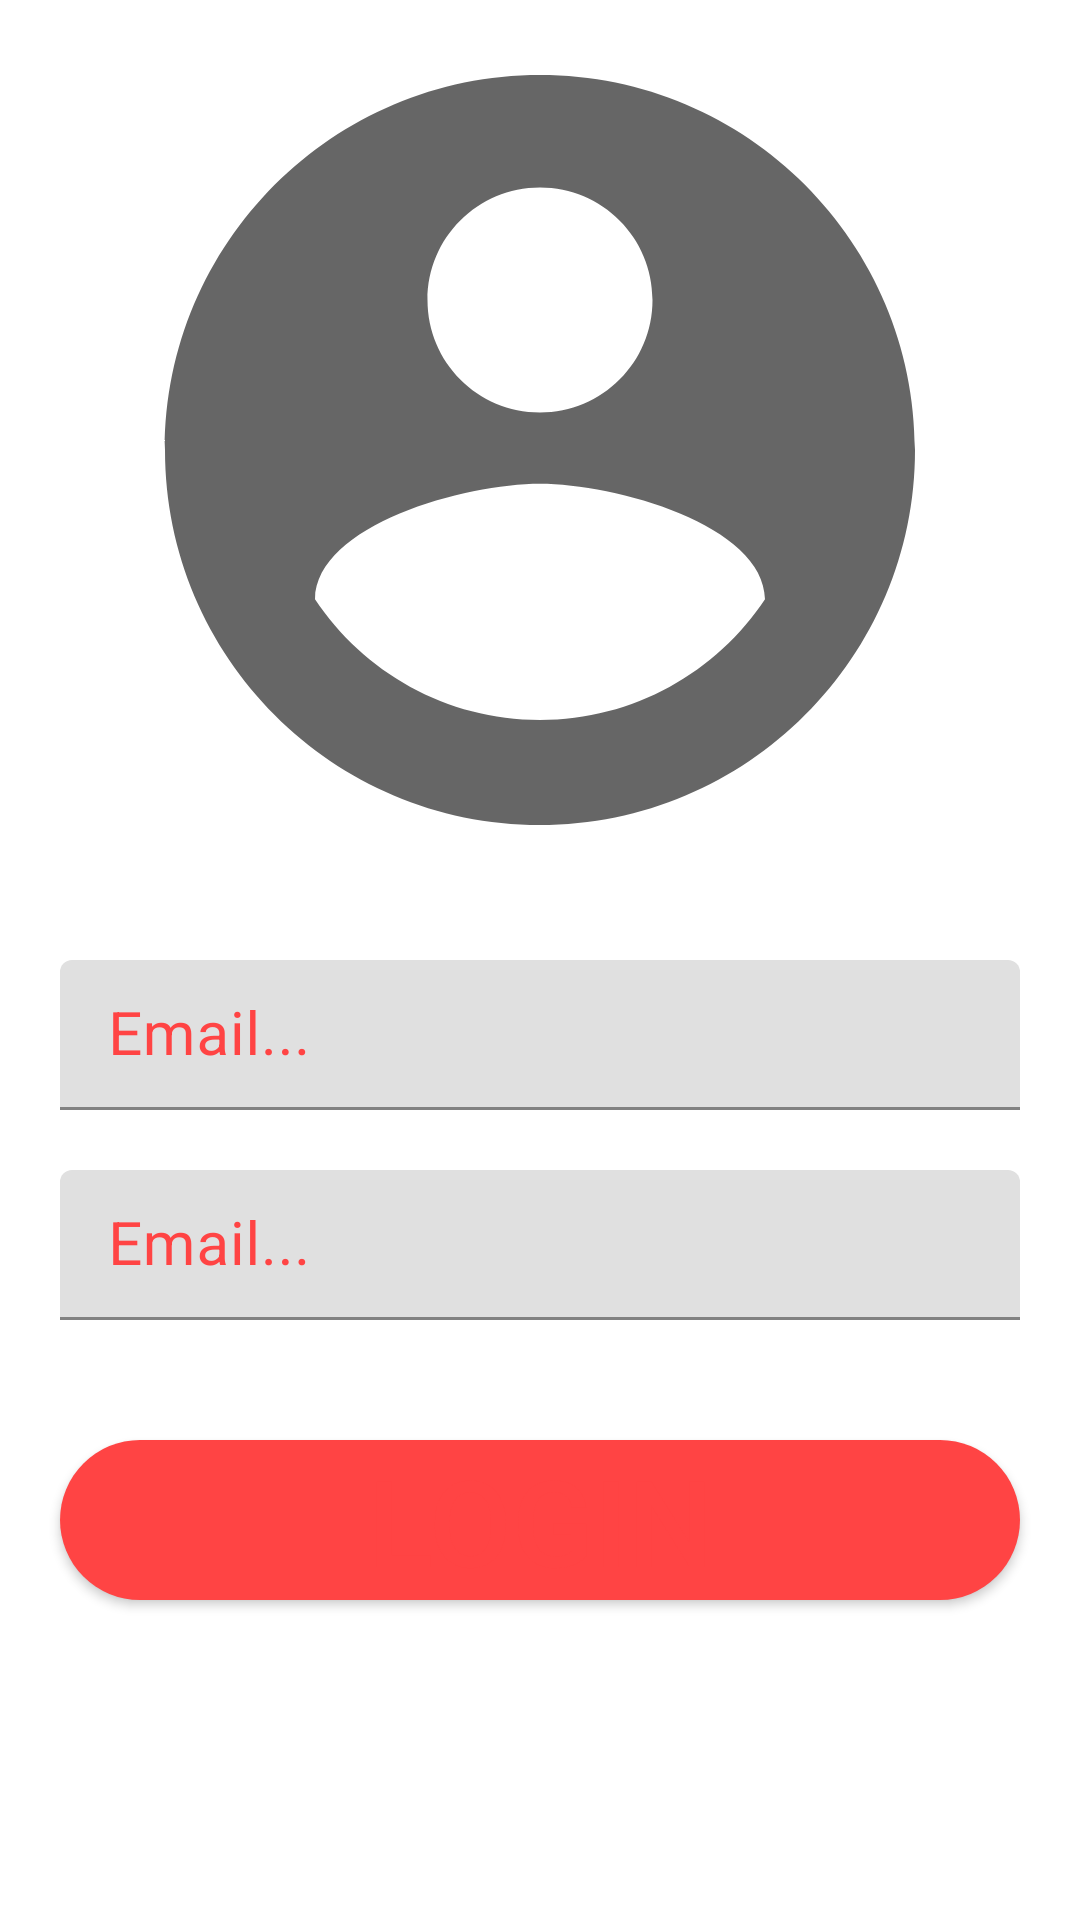

The Android layout XML behind this screen, and the referenced resources:
<!-- AndroidManifest.xml: application theme Theme.Assignment6a -->
<!-- res/layout/activity_loginform.xml -->
<?xml version="1.0" encoding="utf-8"?>
<LinearLayout xmlns:android="http://schemas.android.com/apk/res/android"
    xmlns:app="http://schemas.android.com/apk/res-auto"
    xmlns:tools="http://schemas.android.com/tools"
    android:layout_width="match_parent"
    android:layout_height="match_parent"
    android:orientation="vertical"
    android:layout_marginTop="30dp"
    tools:context=".loginform">
    <ImageView
        android:id="@+id/image1"
        android:layout_width="match_parent"
        android:layout_height="300dp"
        android:src="@drawable/ic_baseline_account"
        />

    <com.google.android.material.textfield.TextInputLayout
        android:layout_width="match_parent"
        android:layout_height="wrap_content"
        android:focusable="true"
        android:focusableInTouchMode="true"
        android:layout_marginTop="20sp"
        android:textColorHint="@android:color/holo_red_light"
        android:layout_marginLeft="20sp"
        android:layout_marginRight="20sp"
        >

        <EditText
            android:id="@+id/Edittext1"
            android:layout_width="match_parent"
            android:layout_height="50dp"
            android:hint="Email..."
            android:textSize="20sp"
            android:inputType="text"
            />

    </com.google.android.material.textfield.TextInputLayout>
    <com.google.android.material.textfield.TextInputLayout
        android:layout_width="match_parent"
        android:layout_height="wrap_content"
        android:focusable="true"
        android:focusableInTouchMode="true"
        android:layout_marginTop="20sp"
        android:textColorHint="@android:color/holo_red_light"
        android:layout_marginLeft="20sp"
        android:layout_marginRight="20sp"
        >

        <EditText
            android:id="@+id/Edittext2"
            android:layout_width="match_parent"
            android:layout_height="50dp"
            android:hint="Email..."
            android:textSize="20sp"
            android:inputType="text"
            />

    </com.google.android.material.textfield.TextInputLayout>
    <Button
        android:layout_width="match_parent"
        android:layout_height="wrap_content"
        android:text="Login"
        android:textSize="40dp"
        android:textColor="@android:color/holo_red_light"
        android:layout_marginTop="40sp"
        android:background="@drawable/roundedshape"
        android:layout_marginLeft="20sp"
        android:layout_marginRight="20sp"/>

</LinearLayout>
<!-- resources referenced by this layout -->
<resources>
  <!-- drawable ic_baseline_account (drawable) -->
  <vector xmlns:android="http://schemas.android.com/apk/res/android"
      android:width="24dp"
      android:height="24dp"
      android:viewportWidth="24"
      android:viewportHeight="24"
      android:tint="?attr/colorControlNormal">
    <path
        android:fillColor="@color/design_default_color_error"
        android:pathData="M12,2C6.48,2 2,6.48 2,12s4.48,10 10,10 10,-4.48 10,-10S17.52,2 12,2zM12,5c1.66,0 3,1.34 3,3s-1.34,3 -3,3 -3,-1.34 -3,-3 1.34,-3 3,-3zM12,19.2c-2.5,0 -4.71,-1.28 -6,-3.22 0.03,-1.99 4,-3.08 6,-3.08 1.99,0 5.97,1.09 6,3.08 -1.29,1.94 -3.5,3.22 -6,3.22z"/>
  </vector>
  <!-- drawable roundedshape (drawable) -->
  <?xml version="1.0" encoding="utf-8"?>
  <shape xmlns:android="http://schemas.android.com/apk/res/android"
      android:shape="rectangle">
      <solid
          android:color="@android:color/holo_red_light"/>
      <corners
          android:radius="30sp"/>
  
  </shape>
  <style name="Theme.Assignment6a" parent="Theme.MaterialComponents.DayNight.DarkActionBar">
          
          <item name="colorPrimary">@color/purple_500</item>
          <item name="colorPrimaryVariant">@color/purple_700</item>
          <item name="colorOnPrimary">@color/white</item>
          
          <item name="colorSecondary">@color/teal_200</item>
          <item name="colorSecondaryVariant">@color/teal_700</item>
          <item name="colorOnSecondary">@color/black</item>
          
          <item name="android:statusBarColor" tools:targetApi="l">?attr/colorPrimaryVariant</item>
          
      </style>
  <!-- not gathered from this repository: default colours our renderer supplied (Android Studio template values) -->
  <color name="purple_500">#FF6200EE</color>
  <color name="purple_700">#FF3700B3</color>
  <color name="teal_200">#FF03DAC5</color>
  <color name="teal_700">#FF018786</color>
  <color name="black">#FF000000</color>
  <color name="white">#FFFFFFFF</color>
</resources>
